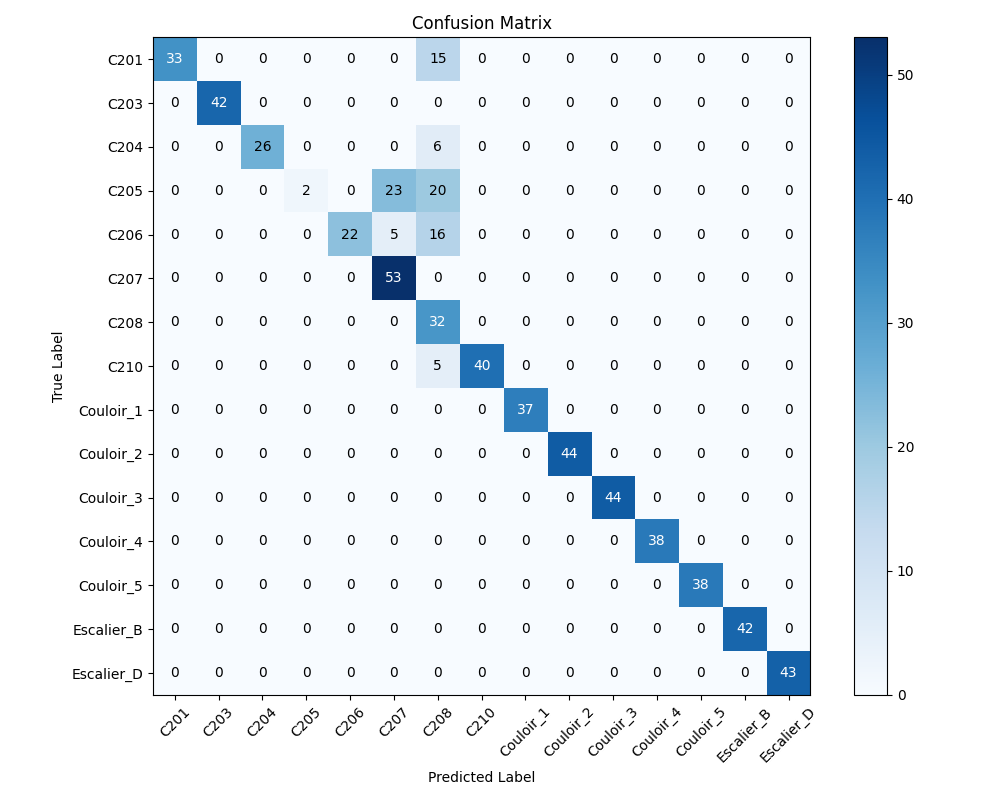

Data behind this chart, as committed beside it:
, C201, C203, C204, C205, C206, C207, C208, C210, Couloir_1, Couloir_2, Couloir_3, Couloir_4, Couloir_5, Escalier_B, Escalier_D
C201, 33, 0, 0, 0, 0, 0, 15, 0, 0, 0, 0, 0, 0, 0, 0
C203, 0, 42, 0, 0, 0, 0, 0, 0, 0, 0, 0, 0, 0, 0, 0
C204, 0, 0, 26, 0, 0, 0, 6, 0, 0, 0, 0, 0, 0, 0, 0
C205, 0, 0, 0, 2, 0, 23, 20, 0, 0, 0, 0, 0, 0, 0, 0
C206, 0, 0, 0, 0, 22, 5, 16, 0, 0, 0, 0, 0, 0, 0, 0
C207, 0, 0, 0, 0, 0, 53, 0, 0, 0, 0, 0, 0, 0, 0, 0
C208, 0, 0, 0, 0, 0, 0, 32, 0, 0, 0, 0, 0, 0, 0, 0
C210, 0, 0, 0, 0, 0, 0, 5, 40, 0, 0, 0, 0, 0, 0, 0
Couloir_1, 0, 0, 0, 0, 0, 0, 0, 0, 37, 0, 0, 0, 0, 0, 0
Couloir_2, 0, 0, 0, 0, 0, 0, 0, 0, 0, 44, 0, 0, 0, 0, 0
Couloir_3, 0, 0, 0, 0, 0, 0, 0, 0, 0, 0, 44, 0, 0, 0, 0
Couloir_4, 0, 0, 0, 0, 0, 0, 0, 0, 0, 0, 0, 38, 0, 0, 0
Couloir_5, 0, 0, 0, 0, 0, 0, 0, 0, 0, 0, 0, 0, 38, 0, 0
Escalier_B, 0, 0, 0, 0, 0, 0, 0, 0, 0, 0, 0, 0, 0, 42, 0
Escalier_D, 0, 0, 0, 0, 0, 0, 0, 0, 0, 0, 0, 0, 0, 0, 43
